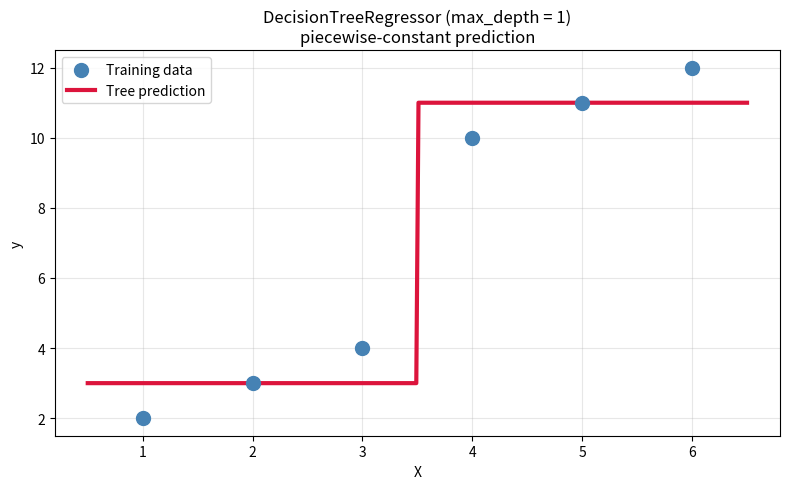

Python code for this plot:
#----------------------------
#  04: DecisionTreeRegressor from scratch (NumPy only)
#  Recursive binary splitting by squared error.
#  Leaf prediction = mean of the region (least-squares constant).
#
#  Tree structure: each node stores feature, threshold, left, right,
#  and (for leaves) a prediction. Internal nodes store a split.
#----------------------------

import numpy as np
import matplotlib.pyplot as plt

#========================================================
#  Node types
#========================================================
class Leaf:
    """Terminal node: stores a constant prediction (the region mean)."""
    def __init__(self, prediction):
        self.is_leaf = True
        self.prediction = prediction

class InternalNode:
    """Decision node: asks 'X[feature] <= threshold?' and routes children."""
    def __init__(self, feature, threshold, left, right):
        self.is_leaf = False
        self.feature = feature
        self.threshold = threshold
        self.left = left
        self.right = right

#========================================================
#  Regression split logic
#========================================================
def squared_error(vals):
    mu = np.mean(vals)
    return np.sum((vals - mu) ** 2)

def best_split(X, y):
    """Return (feature, threshold) minimising the total squared error."""
    n_samples, n_features = X.shape
    best_err = np.inf
    best = None
    for j in range(n_features):
        values = np.sort(np.unique(X[:, j]))          # candidate thresholds between values
        for k in range(1, len(values)):
            s = (values[k - 1] + values[k]) / 2.0
            left  = y[X[:, j] <= s]
            right = y[X[:, j] >  s]
            total = squared_error(left) + squared_error(right)
            if total < best_err:
                best_err = total
                best = (j, s)
    return best

def build_tree(X, y, depth, max_depth, min_samples_split):
    n = len(y)
    # stopping conditions (Section 13): depth limit, min samples, pure node
    if depth >= max_depth or n < min_samples_split or len(np.unique(y)) == 1:
        return Leaf(np.mean(y))

    best = best_split(X, y)
    if best is None:                                   # no useful split
        return Leaf(np.mean(y))

    j, s = best
    left_idx  = X[:, j] <= s
    left  = build_tree(X[left_idx],  y[left_idx],  depth + 1, max_depth, min_samples_split)
    right = build_tree(X[~left_idx], y[~left_idx], depth + 1, max_depth, min_samples_split)
    return InternalNode(j, s, left, right)

#========================================================
#  Regressor class
#========================================================
class DecisionTreeRegressor:
    def __init__(self, max_depth=2, min_samples_split=2):
        self.max_depth = max_depth
        self.min_samples_split = min_samples_split
        self.root = None

    def fit(self, X, y):
        X = np.asarray(X, dtype=float)
        y = np.asarray(y, dtype=float)
        self.root = build_tree(X, y, 0, self.max_depth, self.min_samples_split)
        return self

    def _predict_one(self, node, x):
        # traversal: if leaf return prediction, else follow the question
        if node.is_leaf:
            return node.prediction
        if x[node.feature] <= node.threshold:
            return self._predict_one(node.left, x)
        return self._predict_one(node.right, x)

    def predict(self, X):
        X = np.asarray(X, dtype=float)
        return np.array([self._predict_one(self.root, x) for x in X])

#========================================================
#  Demo (guarded so importing this module does not run it)
#========================================================
def main():
    # Tiny dataset walkthrough (documentation Section 17.1)
    X = np.array([1, 2, 3, 4, 5, 6]).reshape(-1, 1)
    y = np.array([2, 3, 4, 10, 11, 12])

    tree = DecisionTreeRegressor(max_depth=1, min_samples_split=2)
    tree.fit(X, y)

    print("Tiny regression dataset:  X = [1..6],  y = [2,3,4,10,11,12]")
    print("Fitted with max_depth = 1\n")
    print("Predictions:")
    for x, p in zip(X.ravel(), tree.predict(X)):
        print(f"  X = {x}  ->  {p:.1f}")

    c1 = np.mean(y[X.ravel() <= 3.5])
    c2 = np.mean(y[X.ravel() >  3.5])
    print(f"\nExpected leaves: left mean = {c1:.1f}, right mean = {c2:.1f} (split at X <= 3.5)")

    # Plot: observations + piecewise-constant prediction
    x_grid = np.linspace(0.5, 6.5, 300).reshape(-1, 1)
    y_pred = tree.predict(x_grid)

    fig, ax = plt.subplots(figsize=(8, 5))
    ax.scatter(X, y, color='steelblue', s=100, label='Training data', zorder=3)
    ax.plot(x_grid, y_pred, color='crimson', linewidth=3, label='Tree prediction')
    ax.set_xlabel('X')
    ax.set_ylabel('y')
    ax.set_title(f'DecisionTreeRegressor (max_depth = {tree.max_depth})\npiecewise-constant prediction')
    ax.legend()
    ax.grid(alpha=0.3)
    plt.tight_layout()
    plt.savefig('04_regression_tree.png', dpi=150)
    plt.close()
    print("\n[Plot saved: plots/04_regression_tree.png]")

if __name__ == "__main__":
    main()
